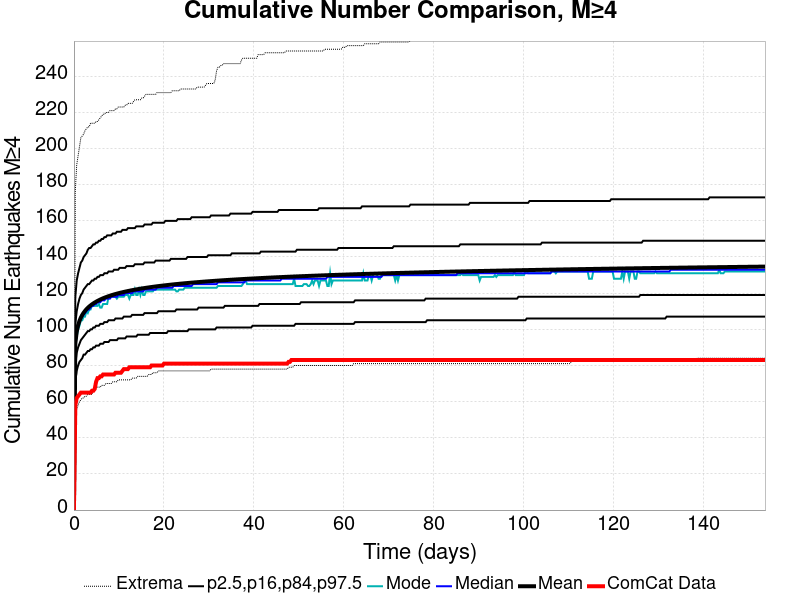

Values plotted in this chart, from the file beside it:
Time (days), ComCat Data, Simulation Mean, Simulation Median, Simulation Mode, Simulation Minimum, Simulation Maximum, 2.5 %-ile, 16 %-ile, 84 %-ile, 97.5 %-ile
0.0, 0.0, 0.0, 0.0, 0.0, 0.0, 0.0, 0.0, 0.0, 0.0, 0.0
0.3081, 58.0, 92.19, 91.0, 91.0, 51.0, 177.0, 71.0, 81.0, 103.0, 118.0
0.6161, 62.0, 98.69, 98.0, 96.0, 56.0, 191.0, 77.0, 87.0, 110.0, 127.0
0.9242, 63.0, 102.3, 101.0, 100.0, 58.0, 196.0, 80.0, 90.0, 114.0, 131.0
1.232, 64.0, 104.7, 104.0, 102.0, 60.0, 201.0, 82.0, 92.0, 117.0, 134.0
1.54, 65.0, 106.5, 106.0, 105.0, 61.0, 206.0, 83.0, 94.0, 119.0, 137.0
1.848, 65.0, 108, 107.0, 105.0, 62.0, 207.0, 84.0, 95.0, 120.0, 138.0
2.156, 65.0, 109.2, 108.0, 107.0, 62.0, 208.0, 86.0, 96.0, 122.0, 140.0
2.464, 65.0, 110.2, 109.0, 107.0, 63.0, 210.0, 86.0, 97.0, 123.0, 141.0
2.772, 65.0, 111.1, 110.0, 110.0, 63.0, 211.0, 87.0, 98.0, 124.0, 142.0
3.081, 65.0, 111.9, 111.0, 109.0, 64.0, 212.0, 88.0, 99.0, 125.0, 144.0
3.389, 65.0, 112.6, 111.0, 111.0, 64.0, 212.0, 88.0, 99.0, 125.0, 145.0
3.697, 65.0, 113.2, 112.0, 111.0, 64.0, 214.0, 89.0, 100.0, 126.0, 145.0
4.005, 66.0, 113.8, 113.0, 113.0, 64.0, 214.0, 89.0, 100.0, 127.0, 146.0
4.313, 66.0, 114.3, 113.0, 113.0, 66.0, 214.0, 90.0, 101.0, 127.0, 147.0
4.621, 67.0, 114.8, 114.0, 113.0, 67.0, 214.0, 90.0, 101.0, 128.0, 147.0
4.929, 71.0, 115.3, 114.0, 113.0, 68.0, 215.0, 91.0, 102.0, 128.0, 148.0
5.237, 73.0, 115.7, 115.0, 113.0, 68.0, 215.0, 91.0, 102.0, 129.0, 148.0
5.545, 73.0, 116.1, 115.0, 114.0, 68.0, 216.0, 91.0, 102.0, 129.0, 149.0
5.853, 74.0, 116.5, 115.0, 112.0, 68.0, 217.0, 92.0, 103.0, 130.0, 149.0
6.161, 74.0, 116.8, 116.0, 112.0, 69.0, 218.0, 92.0, 103.0, 130.0, 150.0
6.469, 75.0, 117.2, 116.0, 114.0, 69.0, 219.0, 92.0, 103.0, 130.0, 150.0
6.777, 75.0, 117.5, 116.0, 114.0, 69.0, 219.0, 93.0, 104.0, 131.0, 151.0
7.085, 75.0, 117.8, 117.0, 114.0, 70.0, 220.0, 93.0, 104.0, 131.0, 151.0
7.393, 75.0, 118.1, 117.0, 114.0, 70.0, 220.0, 93.0, 104.0, 131.0, 152.0
7.701, 75.0, 118.3, 117.0, 118.0, 70.0, 220.0, 93.0, 105.0, 132.0, 152.0
8.009, 75.0, 118.6, 117.0, 118.0, 70.0, 221.0, 94.0, 105.0, 132.0, 152.0
8.317, 75.0, 118.8, 118.0, 118.0, 70.0, 221.0, 94.0, 105.0, 132.0, 152.0
8.625, 75.0, 119.1, 118.0, 118.0, 71.0, 221.0, 94.0, 105.0, 132.0, 153.0
8.933, 75.0, 119.3, 118.0, 118.0, 71.0, 221.0, 94.0, 105.0, 133.0, 153.0
9.242, 76.0, 119.5, 118.0, 118.0, 71.0, 222.0, 94.0, 106.0, 133.0, 153.0
9.55, 76.0, 119.7, 118.0, 117.0, 71.0, 222.0, 94.0, 106.0, 133.0, 154.0
9.858, 76.0, 119.9, 119.0, 118.0, 72.0, 223.0, 95.0, 106.0, 133.0, 154.0
10.17, 76.0, 120.1, 119.0, 118.0, 72.0, 223.0, 95.0, 106.0, 134.0, 154.0
10.47, 76.0, 120.3, 119.0, 118.0, 72.0, 223.0, 95.0, 106.0, 134.0, 154.0
10.78, 77.0, 120.5, 119.0, 118.0, 72.0, 223.0, 95.0, 106.0, 134.0, 155.0
11.09, 78.0, 120.7, 119.0, 118.0, 72.0, 223.0, 95.0, 107.0, 134.0, 155.0
11.4, 78.0, 120.9, 120.0, 119.0, 72.0, 224.0, 95.0, 107.0, 134.0, 155.0
11.71, 78.0, 121, 120.0, 119.0, 72.0, 224.0, 96.0, 107.0, 135.0, 155.0
12.01, 78.0, 121.2, 120.0, 119.0, 72.0, 225.0, 96.0, 107.0, 135.0, 156.0
12.32, 79.0, 121.3, 120.0, 117.0, 72.0, 225.0, 96.0, 107.0, 135.0, 156.0
12.63, 79.0, 121.5, 120.0, 119.0, 72.0, 225.0, 96.0, 107.0, 135.0, 156.0
12.94, 79.0, 121.7, 120.0, 119.0, 73.0, 225.0, 96.0, 108.0, 135.0, 156.0
13.25, 79.0, 121.8, 121.0, 119.0, 73.0, 226.0, 96.0, 108.0, 135.0, 156.0
13.55, 79.0, 121.9, 121.0, 122.0, 73.0, 227.0, 96.0, 108.0, 136.0, 156.0
13.86, 79.0, 122.1, 121.0, 119.0, 73.0, 227.0, 96.0, 108.0, 136.0, 157.0
14.17, 79.0, 122.2, 121.0, 119.0, 74.0, 227.0, 97.0, 108.0, 136.0, 157.0
14.48, 79.0, 122.3, 121.0, 122.0, 74.0, 227.0, 97.0, 108.0, 136.0, 157.0
14.79, 79.0, 122.5, 121.0, 119.0, 74.0, 227.0, 97.0, 108.0, 136.0, 157.0
15.09, 79.0, 122.6, 121.0, 122.0, 74.0, 228.0, 97.0, 108.0, 136.0, 157.0
15.4, 79.0, 122.7, 121.0, 119.0, 74.0, 228.0, 97.0, 108.0, 136.0, 157.0
15.71, 79.0, 122.8, 122.0, 119.0, 74.0, 229.0, 97.0, 109.0, 137.0, 158.0
16.02, 79.0, 123, 122.0, 121.0, 74.0, 230.0, 97.0, 109.0, 137.0, 158.0
16.33, 79.0, 123.1, 122.0, 121.0, 74.0, 230.0, 97.0, 109.0, 137.0, 158.0
16.63, 79.0, 123.2, 122.0, 121.0, 75.0, 230.0, 97.0, 109.0, 137.0, 158.0
16.94, 79.0, 123.3, 122.0, 121.0, 75.0, 230.0, 98.0, 109.0, 137.0, 158.0
17.25, 80.0, 123.4, 122.0, 121.0, 75.0, 230.0, 98.0, 109.0, 137.0, 158.0
17.56, 80.0, 123.5, 122.0, 121.0, 76.0, 230.0, 98.0, 109.0, 137.0, 159.0
17.87, 80.0, 123.6, 122.0, 122.0, 76.0, 230.0, 98.0, 109.0, 137.0, 159.0
18.18, 80.0, 123.7, 122.0, 122.0, 76.0, 230.0, 98.0, 109.0, 138.0, 159.0
... 440 more rows
